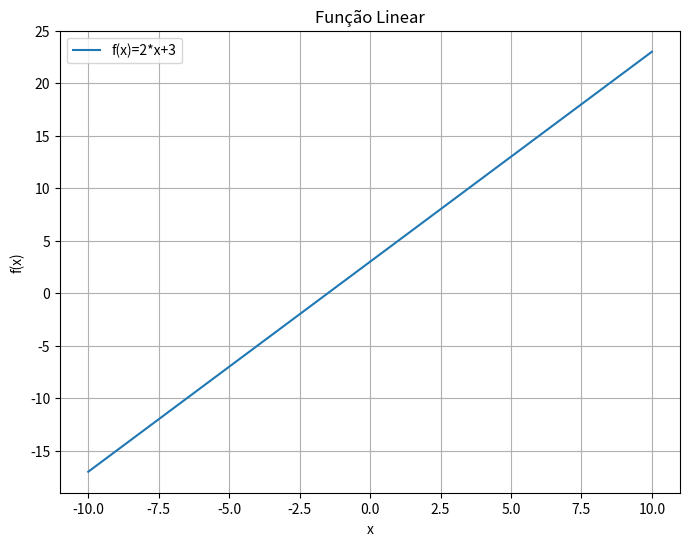
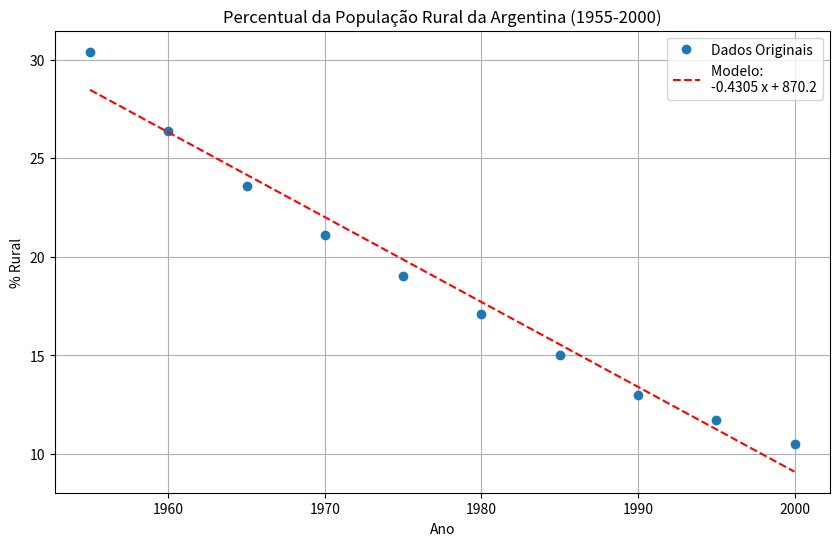

The script that saved these images, in order: (Note: this script raises an exception after producing the figures.)
import matplotlib.pyplot as plt
import numpy as np

def plotar_funcao(func, x_range, titulo='', xlabel='x', ylabel='f(x)', legenda=''):
    x = np.linspace(x_range[0], x_range[1], 400)
    y = func(x)

    plt.figure(figsize=(8, 6))
    plt.plot(x, y, label=legenda or titulo)
    plt.title(titulo)
    plt.xlabel(xlabel)
    plt.ylabel(ylabel)
    plt.grid(True)
    if legenda:
        plt.legend()
    plt.show()

def funcao_linear(x):
    return 2*x + 3 

plotar_funcao(funcao_linear,[-10, 10], 'Função Linear', legenda='f(x)=2*x+3')

anos = np.array([1955,1960,1965,1970,1975,1980,1985,1990,1995,2000])
percent_rural = np.array([30.4, 26.4, 23.6, 21.1, 19, 17.1, 15, 13, 11.7, 10.5])
coeficientes = np.polyfit(anos, percent_rural, 1)
modelo = np.poly1d(coeficientes)
estimativa_1988 = modelo(1988)
estimativa_2000 = modelo(2000)
# Plotando os dados e a linha de melhor ajuste
plt.figure(figsize=(10, 6))
plt.plot(anos, percent_rural, 'o', label='Dados Originais')
plt.plot(anos, modelo(anos), 'r--', label=f'Modelo: {modelo}')
plt.title('Percentual da População Rural da Argentina (1955-2000)')
plt.xlabel('Ano')
plt.ylabel('% Rural')
plt.legend()
plt.grid(True)
plt.show()

(estimativa_1988, estimativa_2002)